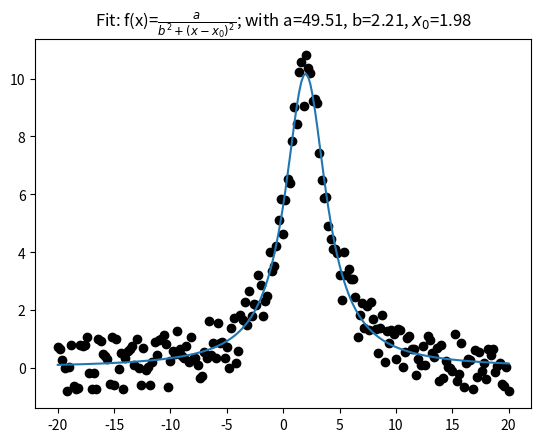

Source code (Python):
# -*- coding: utf-8 -*-
"""
Created on Sat Jan 28 18:57:13 2023

[redacted]
"""
import numpy as np
import matplotlib.pyplot as plt
from scipy.optimize import curve_fit as fit
from decimal import Decimal

def Lorentzian(x,a,b,x0):
    y=a/(b**2+(x-x0)**2)
    return y

def Lorentzfit(w,I):
    xdata=w
    ydata=I
    ymax_index=(list(ydata)).index(max(ydata))
    xmax_val=xdata[ymax_index]
    xdata=xdata-xmax_val
    parameters, covariance = fit(Lorentzian, xdata, ydata,maxfev=100000)
    fit_y = Lorentzian(xdata, *parameters)

    
    xdata=xdata+xmax_val
    parameters[2]+=xmax_val
    
    fit_y=np.asarray(fit_y)
    
    string1=r"Fit: f(x)=$\frac{a}{b^2+(x-x_0)^2}$; "
    string2=rf"with a={Decimal(str(parameters[0])).quantize(Decimal('1.00'))}, b={Decimal(str(parameters[1])).quantize(Decimal('1.00'))}, $x_0$={Decimal(str(parameters[2])).quantize(Decimal('1.00'))}"
    string=string1+string2

    return fit_y,parameters,string

def main():
    #Lorentzisn demo fit
    x=np.linspace(-20,20,201)      #data along x axis
    y=50/(5+(x-2)**2)             #data along y axis
    random_noise=np.random.uniform(low=-1,high=1,size=(len(y)))
    y=y+random_noise
    
    fit_y,parameters,string=Lorentzfit(x,y)
    plt.plot(x,y,'ko')
    plt.plot(x,fit_y)
    print(string)
    plt.title(string)
    plt.show()
    
    print(*parameters)
    print('FWHM= ', 2*parameters[1])
    
if __name__=='__main__':
    main()